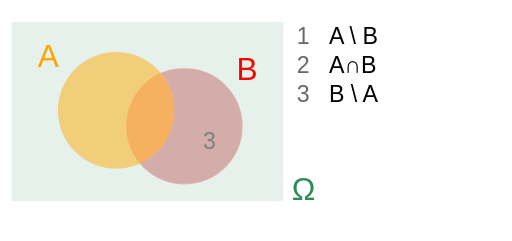
t = 0.00 s
t = 1.22 s: frame unchanged from t = 0.00 s, image omitted
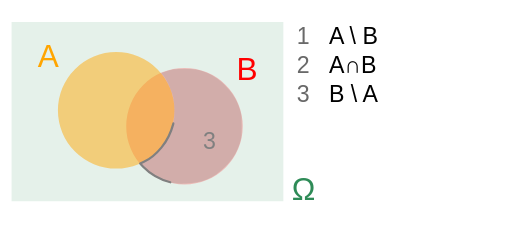
t = 2.30 s
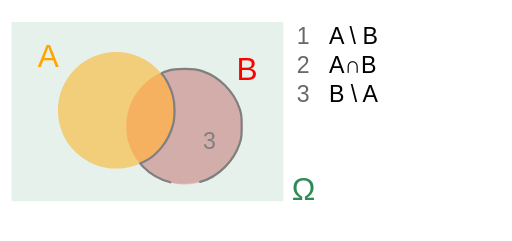
t = 3.63 s
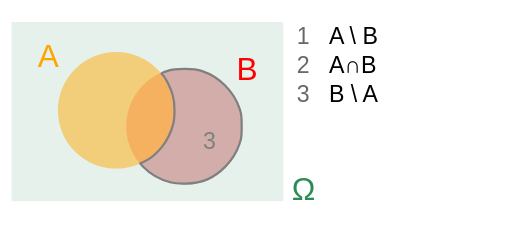
t = 4.55 s
t = 6.05 s: frame unchanged from t = 4.55 s, image omitted

The animated SVG that drew these frames (rendered in a browser with its animation timeline set to each time). Animation: 6 CSS @keyframes rules; one cycle of 7.20 s, repeats indefinitely.

<!--?xml version="1.0" encoding="UTF-8" standalone="no"?-->
<!-- Created with Inkscape (http://www.inkscape.org/) -->

<svg width="171.51109mm" height="80.585335mm" viewBox="0 0 171.51109 80.585335" version="1.1" id="svg5" sodipodi:docname="i4.svg" inkscape:version="1.1.1 (3bf5ae0d25, 2021-09-20)" xmlns:inkscape="http://www.inkscape.org/namespaces/inkscape" xmlns:sodipodi="http://sodipodi.sourceforge.net/DTD/sodipodi-0.dtd" xmlns="http://www.w3.org/2000/svg" xmlns:svg="http://www.w3.org/2000/svg" style="">
  <sodipodi:namedview id="namedview7" pagecolor="#ffffff" bordercolor="#111111" borderopacity="1" inkscape:pageshadow="0" inkscape:pageopacity="0" inkscape:pagecheckerboard="1" inkscape:document-units="mm" showgrid="false" inkscape:zoom="1" inkscape:cx="363.5" inkscape:cy="201.5" inkscape:window-width="1600" inkscape:window-height="821" inkscape:window-x="1911" inkscape:window-y="-9" inkscape:window-maximized="1" inkscape:current-layer="layer1"></sodipodi:namedview>
  <defs id="defs2">
    <inkscape:path-effect effect="bspline" id="path-effect901" is_visible="true" lpeversion="1" weight="33.333333" steps="2" helper_size="0" apply_no_weight="true" apply_with_weight="true" only_selected="false"></inkscape:path-effect>
    <inkscape:path-effect effect="bspline" id="path-effect897" is_visible="true" lpeversion="1" weight="33.333333" steps="2" helper_size="0" apply_no_weight="true" apply_with_weight="true" only_selected="false"></inkscape:path-effect>
  </defs>
  <g inkscape:label="Layer 1" inkscape:groupmode="layer" id="layer1" transform="translate(-0.52507222,7.1702023)">
    <path style="fill: rgb(46, 139, 87); fill-opacity: 0.121951; stroke: none; stroke-width: 0.885349; stroke-linecap: round; stroke-linejoin: round; stroke-miterlimit: 4; stroke-opacity: 0;" id="rect11494" width="91.040405" height="60.056789" d="M4.3978348 0.14518106 L95.4382398 0.14518106 L95.4382398 60.20197006 L4.3978348 60.20197006 Z" class="QQeaclRC_0"></path>
    <text xml:space="preserve" style="font-style:normal;font-weight:normal;font-size:10.5833px;line-height:1.25;font-family:sans-serif;fill:#ffa500;fill-opacity:1;stroke:none;stroke-width:0.264583" x="13.162971" y="15.188043" id="text4080"><tspan sodipodi:role="line" id="tspan4078" style="fill:#ffa500;fill-opacity:1;stroke-width:0.264583" x="13.162971" y="15.188043">A</tspan></text>
    <text xml:space="preserve" style="font-style:normal;font-weight:normal;font-size:10.5833px;line-height:1.25;font-family:sans-serif;fill:#ff0000;fill-opacity:1;stroke:none;stroke-width:0.264583" x="79.788177" y="19.694874" id="text4080-8"><tspan sodipodi:role="line" id="tspan4078-1" style="fill:#ff0000;fill-opacity:1;stroke-width:0.264583" x="79.788177" y="19.694874">B</tspan></text>
    <path style="fill: rgb(240, 128, 128); fill-opacity: 0.478431; stroke: none; stroke-width: 1; stroke-linecap: round; stroke-linejoin: round; stroke-miterlimit: 4; stroke-opacity: 0;" id="path1402-7" d="M42.811268999999996,35.037205A19.513083,19.513083 0,1,1 81.837435,35.037205A19.513083,19.513083 0,1,1 42.811268999999996,35.037205" class="QQeaclRC_1"></path>
    <path style="fill: rgb(255, 165, 0); fill-opacity: 0.478431; stroke: none; stroke-width: 1; stroke-linecap: round; stroke-linejoin: round; stroke-miterlimit: 4; stroke-opacity: 0;" id="path1402" d="M19.927614,29.720345A19.513083,19.513083 0,1,1 58.95378,29.720345A19.513083,19.513083 0,1,1 19.927614,29.720345" class="QQeaclRC_2"></path>
    <text xml:space="preserve" style="font-style:normal;font-weight:normal;font-size:10.5833px;line-height:1.25;font-family:sans-serif;fill:#2e8b57;fill-opacity:1;stroke:none;stroke-width:0;stroke-miterlimit:4;stroke-dasharray:none" x="98.291351" y="59.866795" id="text13595"><tspan sodipodi:role="line" id="tspan13593" style="fill:#2e8b57;fill-opacity:1;stroke-width:0;stroke-miterlimit:4;stroke-dasharray:none" x="98.291351" y="59.866795">Ω</tspan></text>
    <text xml:space="preserve" style="font-style:normal;font-weight:normal;font-size:7.76111px;line-height:1.25;font-family:sans-serif;fill:#696969;fill-opacity:1;stroke:none;stroke-width:0.264583" x="99.953362" y="7.5097947" id="text36834-1"><tspan sodipodi:role="line" style="font-size:7.76111px;fill:#696969;stroke-width:0.264583" x="99.953362" y="7.5097947" id="tspan103736">1   <tspan style="fill:#000000" id="tspan84215">A \ B</tspan></tspan><tspan sodipodi:role="line" style="font-size:7.76111px;fill:#696969;stroke-width:0.264583" x="99.953362" y="17.211182" id="tspan114490">2   <tspan style="fill:#000000" id="tspan110556">A∩B</tspan></tspan><tspan sodipodi:role="line" style="font-size:7.76111px;fill:#696969;stroke-width:0.264583" x="99.953362" y="26.912569" id="tspan114492">3   <tspan style="fill:#000000" id="tspan116276">B \ A</tspan></tspan></text>
    <path style="fill: rgb(128, 128, 128); fill-opacity: 0.235294; stroke: rgb(128, 128, 128); stroke-width: 2.79307; stroke-linecap: round; stroke-linejoin: round; stroke-miterlimit: 4; stroke-opacity: 1;" d="m 215.61197,230.51195 c -13.37074,-3.60459 -25.58506,-10.61468 -34.38669,-19.73536 l -3.77473,-3.91155 4.77948,-2.2386 c 6.58138,-3.08255 16.77916,-11.51254 22.57358,-18.66043 5.67536,-7.00102 11.85295,-19.29881 14.29944,-28.46601 2.62059,-9.81958 2.40037,-27.25673 -0.47359,-37.5 -2.27333,-8.10252 -8.69509,-21.285514 -12.20952,-25.064451 C 205.36397,93.800101 204.5,92.628154 204.5,92.331222 c 0,-0.296931 3.4875,-1.617928 7.75,-2.935549 6.66175,-2.059274 9.71587,-2.38895 21.75,-2.347792 12.44474,0.04256 14.88872,0.345216 22,2.724412 11.51992,3.854178 19.88238,9.110409 28.99984,18.227867 9.10922,9.10922 14.36413,17.46488 18.23812,28.99984 2.42436,7.21863 2.68678,9.41622 2.68678,22.5 0,13.08378 -0.26242,15.28136 -2.68678,22.5 -3.89525,11.59825 -9.13321,19.92509 -18.24234,29 -14.68305,14.62789 -28.5443,20.55022 -49.49562,21.14739 -10.15122,0.28934 -13.88823,-0.018 -19.88803,-1.63544 z" id="path118391" transform="matrix(0.26458333,0,0,0.26458333,0.52507222,-7.1702023)" class="QQeaclRC_3"></path>
    <text xml:space="preserve" style="font-size:7.7611px;line-height:1.25;font-family:sans-serif;stroke-width:0.264583" x="68.522987" y="42.836048" id="text121775"><tspan sodipodi:role="line" id="tspan121773" style="fill:#808080;fill-opacity:1;stroke-width:0.264583" x="68.522987" y="42.836048">3</tspan></text>
  </g>
<style data-made-with="vivus-instant">.QQeaclRC_0{stroke-dasharray:303 305;stroke-dashoffset:304;animation:QQeaclRC_draw_0 7200ms linear 0ms infinite,QQeaclRC_fade 7200ms linear 0ms infinite;}.QQeaclRC_1{stroke-dasharray:123 125;stroke-dashoffset:124;animation:QQeaclRC_draw_1 7200ms linear 0ms infinite,QQeaclRC_fade 7200ms linear 0ms infinite;}.QQeaclRC_2{stroke-dasharray:123 125;stroke-dashoffset:124;animation:QQeaclRC_draw_2 7200ms linear 0ms infinite,QQeaclRC_fade 7200ms linear 0ms infinite;}.QQeaclRC_3{stroke-dasharray:459 461;stroke-dashoffset:460;animation:QQeaclRC_draw_3 7200ms linear 0ms infinite,QQeaclRC_fade 7200ms linear 0ms infinite;}@keyframes QQeaclRC_draw{100%{stroke-dashoffset:0;}}@keyframes QQeaclRC_fade{0%{stroke-opacity:1;}94.44444444444444%{stroke-opacity:1;}100%{stroke-opacity:0;}}@keyframes QQeaclRC_draw_0{11.11111111111111%{stroke-dashoffset: 304}38.88888888888889%{ stroke-dashoffset: 0;}100%{ stroke-dashoffset: 0;}}@keyframes QQeaclRC_draw_1{15.740740740740739%{stroke-dashoffset: 124}43.51851851851851%{ stroke-dashoffset: 0;}100%{ stroke-dashoffset: 0;}}@keyframes QQeaclRC_draw_2{20.37037037037037%{stroke-dashoffset: 124}48.148148148148145%{ stroke-dashoffset: 0;}100%{ stroke-dashoffset: 0;}}@keyframes QQeaclRC_draw_3{25%{stroke-dashoffset: 460}52.77777777777778%{ stroke-dashoffset: 0;}100%{ stroke-dashoffset: 0;}}</style></svg>
